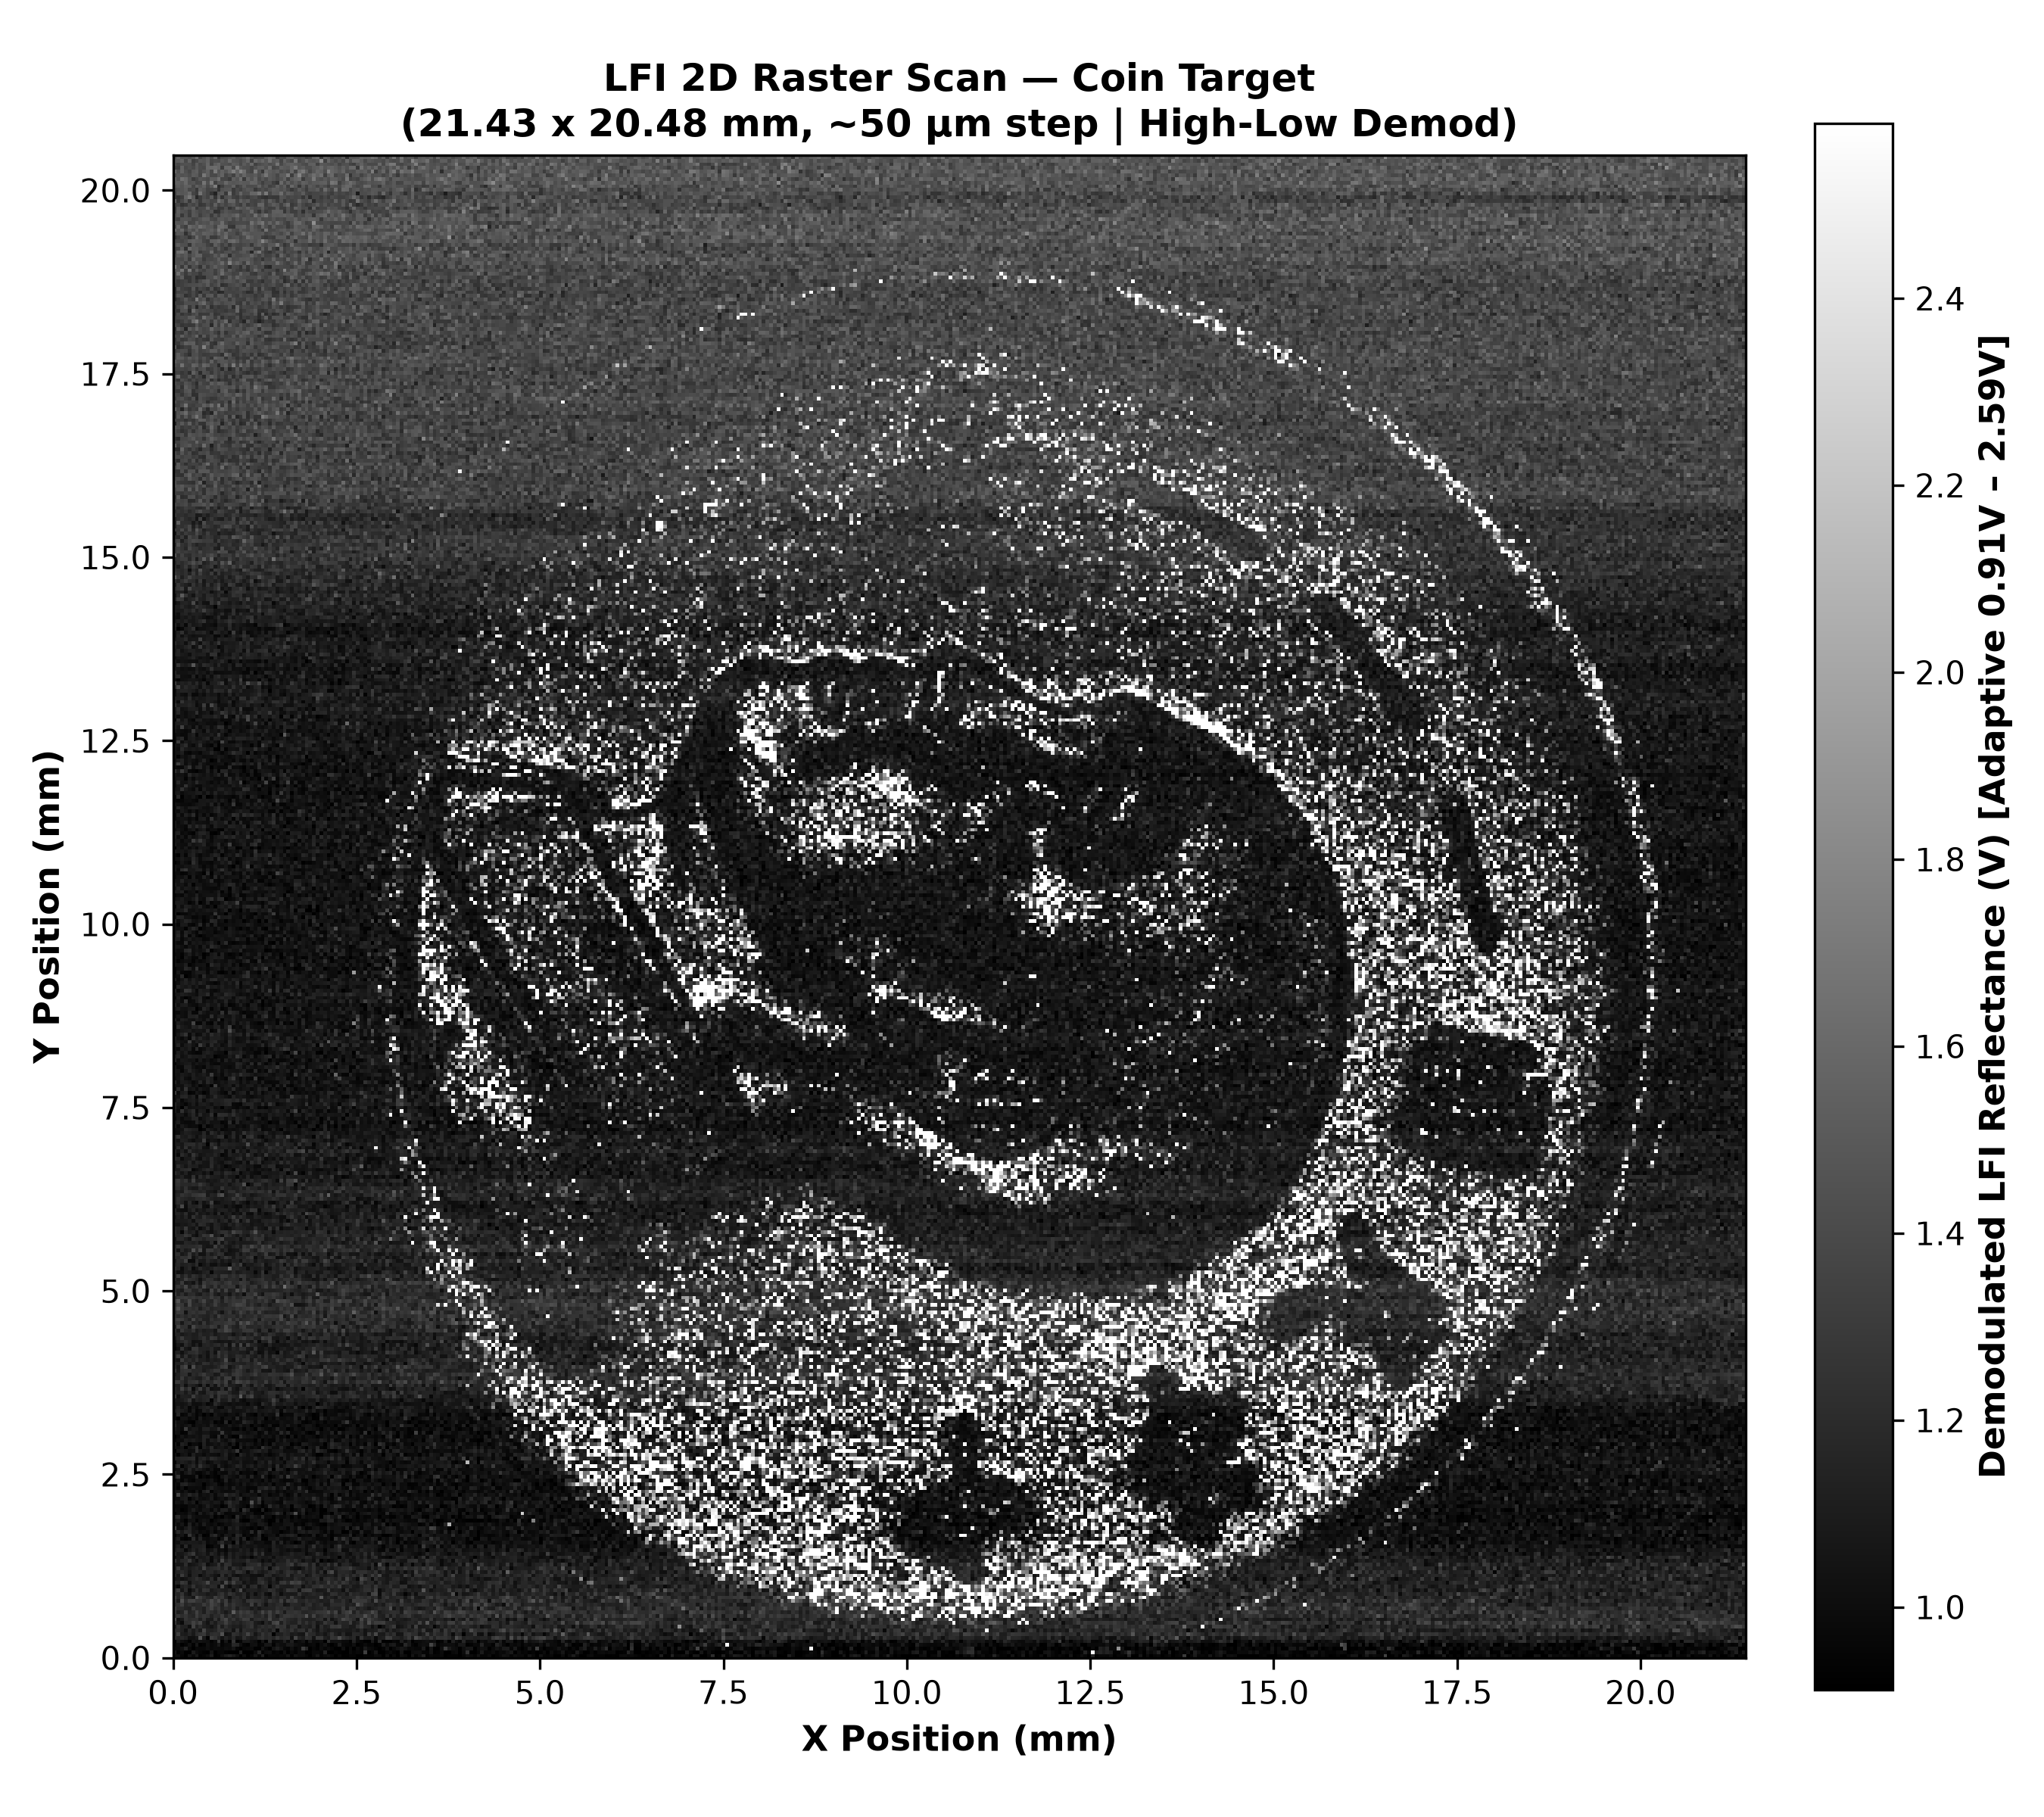

Source data for this figure (header and first rows):
1.016556e+00, 1.007244e+00, 9.511430e-01, 8.981381e-01, 1.039383e+00, 9.751790e-01, 1.072478e+00, 9.281105e-01, 9.511042e-01, 9.901472e-01, 1.097158e+00, 8.841647e-01, 9.362123e-01, 1.011755e+00, 1.093566e+00, 1.153418e+00, 1.082869e+00, 1.005229e+00, 8.798468e-01, 1.009369e+00, 8.802179e-01, 9.624194e-01, 1.056992e+00, 9.607385e-01
1.065744e+00, 9.304869e-01, 9.784867e-01, 9.074229e-01, 9.065790e-01, 1.081836e+00, 9.942310e-01, 9.548322e-01, 9.295814e-01, 8.953526e-01, 1.046881e+00, 9.095109e-01, 9.618563e-01, 9.692465e-01, 9.342288e-01, 8.852081e-01, 8.409418e-01, 8.851226e-01, 1.129058e+00, 9.069697e-01, 8.817319e-01, 9.074608e-01, 9.965839e-01, 1.170707e+00
9.819051e-01, 9.721066e-01, 1.021682e+00, 1.138537e+00, 9.731140e-01, 9.173546e-01, 9.759403e-01, 9.695664e-01, 9.652367e-01, 1.008669e+00, 9.692303e-01, 9.889526e-01, 9.821643e-01, 9.672487e-01, 1.000024e+00, 9.878581e-01, 1.053623e+00, 9.454145e-01, 8.947594e-01, 9.636851e-01, 9.733616e-01, 9.852725e-01, 9.197448e-01, 9.183104e-01
9.537865e-01, 9.887486e-01, 8.411761e-01, 9.469476e-01, 1.021841e+00, 9.341223e-01, 1.061228e+00, 8.938325e-01, 9.324460e-01, 1.018050e+00, 9.637858e-01, 9.867347e-01, 1.081602e+00, 9.428778e-01, 9.810844e-01, 9.896515e-01, 1.179802e+00, 1.159617e+00, 1.013979e+00, 9.402848e-01, 9.231113e-01, 1.015795e+00, 1.022682e+00, 9.407348e-01
9.177315e-01, 1.076632e+00, 1.013276e+00, 9.817490e-01, 9.213970e-01, 1.040133e+00, 9.970849e-01, 1.039655e+00, 1.019474e+00, 1.005301e+00, 9.327687e-01, 9.932966e-01, 1.293285e+00, 9.320053e-01, 1.061350e+00, 9.252535e-01, 1.244805e+00, 8.979407e-01, 9.514799e-01, 1.079477e+00, 1.085712e+00, 1.023423e+00, 9.972981e-01, 9.039451e-01
1.192259e+00, 1.155688e+00, 1.170746e+00, 1.132274e+00, 1.011219e+00, 1.013618e+00, 1.066918e+00, 1.457989e+00, 1.080083e+00, 9.305009e-01, 1.309850e+00, 1.247296e+00, 1.157123e+00, 1.042075e+00, 1.143205e+00, 1.076365e+00, 1.176519e+00, 1.054484e+00, 1.068830e+00, 1.213272e+00, 1.122372e+00, 1.087814e+00, 1.113457e+00, 1.208304e+00
1.161257e+00, 1.326303e+00, 1.097692e+00, 1.076735e+00, 1.149956e+00, 1.069030e+00, 1.208995e+00, 1.241165e+00, 1.279543e+00, 1.132089e+00, 1.200220e+00, 1.225492e+00, 1.209525e+00, 1.446716e+00, 1.019429e+00, 1.044113e+00, 1.234908e+00, 1.195269e+00, 1.131871e+00, 1.187919e+00, 1.354310e+00, 1.199389e+00, 1.053308e+00, 1.140352e+00
1.202396e+00, 1.198389e+00, 1.127071e+00, 1.018092e+00, 1.186255e+00, 1.087359e+00, 1.168421e+00, 1.076192e+00, 1.368508e+00, 1.140184e+00, 1.115156e+00, 1.155968e+00, 1.259757e+00, 1.260655e+00, 1.157536e+00, 1.173704e+00, 1.037556e+00, 1.248259e+00, 1.054022e+00, 1.203332e+00, 1.168007e+00, 1.162909e+00, 1.134959e+00, 1.221780e+00
1.097202e+00, 1.238959e+00, 1.127157e+00, 1.124841e+00, 1.014305e+00, 1.343423e+00, 1.128138e+00, 1.201158e+00, 1.117508e+00, 1.083937e+00, 1.039100e+00, 1.110892e+00, 1.271056e+00, 1.100002e+00, 1.221149e+00, 1.145155e+00, 1.097574e+00, 1.109622e+00, 1.077713e+00, 1.156133e+00, 1.200815e+00, 1.261859e+00, 1.100160e+00, 1.166199e+00
1.299741e+00, 1.073903e+00, 9.745485e-01, 1.203121e+00, 1.214259e+00, 1.340024e+00, 1.246012e+00, 1.346758e+00, 1.123597e+00, 1.040568e+00, 1.184434e+00, 1.093838e+00, 1.196232e+00, 1.209877e+00, 1.324324e+00, 1.206147e+00, 1.144016e+00, 1.171131e+00, 1.115786e+00, 1.176385e+00, 1.215517e+00, 1.243914e+00, 1.095498e+00, 1.063500e+00
1.458630e+00, 1.027789e+00, 1.072120e+00, 1.249418e+00, 1.199538e+00, 1.224394e+00, 1.224479e+00, 1.111829e+00, 1.242133e+00, 1.083825e+00, 1.080528e+00, 1.252024e+00, 1.096282e+00, 1.284975e+00, 1.372615e+00, 1.182977e+00, 1.262644e+00, 1.138098e+00, 1.205065e+00, 1.312468e+00, 1.293678e+00, 1.091346e+00, 1.206419e+00, 1.226391e+00
1.226995e+00, 1.271182e+00, 1.201423e+00, 1.254686e+00, 1.173714e+00, 1.148440e+00, 1.311035e+00, 1.206433e+00, 1.252275e+00, 1.233311e+00, 1.126045e+00, 1.199203e+00, 1.187114e+00, 1.300418e+00, 1.144248e+00, 1.243449e+00, 1.148596e+00, 1.204270e+00, 1.286221e+00, 1.214385e+00, 1.243463e+00, 1.275091e+00, 1.172987e+00, 1.162877e+00
1.288488e+00, 1.100168e+00, 1.144136e+00, 1.329715e+00, 1.134749e+00, 1.185987e+00, 1.332660e+00, 1.196160e+00, 1.101482e+00, 1.260035e+00, 1.201342e+00, 1.148031e+00, 1.243759e+00, 1.154997e+00, 1.070986e+00, 1.159529e+00, 1.525087e+00, 1.223414e+00, 1.330223e+00, 1.252548e+00, 1.299343e+00, 1.227556e+00, 1.130638e+00, 1.189131e+00
1.319770e+00, 1.194461e+00, 1.192292e+00, 1.140265e+00, 1.116748e+00, 1.288312e+00, 1.179665e+00, 1.179799e+00, 1.113174e+00, 1.254917e+00, 1.345668e+00, 1.212460e+00, 1.272590e+00, 1.136425e+00, 1.209440e+00, 1.163612e+00, 1.240799e+00, 1.110727e+00, 1.211725e+00, 1.186466e+00, 1.165555e+00, 1.081009e+00, 1.140516e+00, 1.064526e+00
1.223890e+00, 1.232400e+00, 1.307491e+00, 1.149747e+00, 1.195826e+00, 1.147194e+00, 1.185083e+00, 1.178155e+00, 1.293633e+00, 1.218215e+00, 1.363206e+00, 1.282554e+00, 1.237273e+00, 1.109105e+00, 1.318132e+00, 1.183368e+00, 1.264282e+00, 1.186720e+00, 1.167644e+00, 1.123587e+00, 1.111252e+00, 1.318698e+00, 1.094854e+00, 1.248657e+00
1.265279e+00, 1.085553e+00, 1.428911e+00, 1.197208e+00, 1.329266e+00, 1.347393e+00, 1.246872e+00, 1.244862e+00, 1.151030e+00, 1.248597e+00, 1.378055e+00, 1.259546e+00, 1.382068e+00, 1.168344e+00, 1.317040e+00, 1.101252e+00, 1.220224e+00, 1.192956e+00, 1.168454e+00, 1.089220e+00, 1.239281e+00, 1.287131e+00, 1.244524e+00, 1.231291e+00
1.326655e+00, 1.166730e+00, 1.317004e+00, 1.135060e+00, 1.129454e+00, 1.058305e+00, 1.441806e+00, 1.300906e+00, 1.203800e+00, 1.147087e+00, 1.122929e+00, 1.319580e+00, 1.231986e+00, 1.273324e+00, 1.132652e+00, 1.018960e+00, 1.168262e+00, 1.195160e+00, 1.126502e+00, 1.192769e+00, 1.018899e+00, 1.152324e+00, 1.118332e+00, 1.113242e+00
1.212341e+00, 1.156530e+00, 1.251290e+00, 1.088196e+00, 1.024690e+00, 1.216959e+00, 1.182397e+00, 1.134123e+00, 1.130688e+00, 1.064512e+00, 1.109462e+00, 1.081961e+00, 1.199438e+00, 1.246619e+00, 1.123979e+00, 1.262492e+00, 1.190244e+00, 1.104364e+00, 1.110839e+00, 1.173798e+00, 1.040165e+00, 1.135605e+00, 1.000722e+00, 1.111891e+00
1.192599e+00, 1.291914e+00, 1.061817e+00, 1.189235e+00, 9.937617e-01, 1.081353e+00, 1.214520e+00, 1.092315e+00, 1.246603e+00, 1.237356e+00, 1.079758e+00, 1.126429e+00, 1.148250e+00, 1.112545e+00, 1.094201e+00, 1.157750e+00, 1.014047e+00, 1.160281e+00, 1.409890e+00, 1.053874e+00, 1.118085e+00, 1.122863e+00, 1.131213e+00, 1.086303e+00
1.048461e+00, 9.637674e-01, 1.118034e+00, 1.165033e+00, 1.107290e+00, 1.242598e+00, 1.105077e+00, 1.124902e+00, 1.169296e+00, 1.132271e+00, 1.191949e+00, 1.180646e+00, 1.011989e+00, 1.401849e+00, 1.081086e+00, 9.877862e-01, 1.117844e+00, 1.091272e+00, 1.044466e+00, 1.211204e+00, 1.025827e+00, 1.176856e+00, 1.200676e+00, 1.030390e+00
1.171798e+00, 1.130310e+00, 1.284506e+00, 1.230211e+00, 1.024461e+00, 1.147635e+00, 1.135160e+00, 1.172503e+00, 1.207436e+00, 1.397062e+00, 1.157384e+00, 1.161426e+00, 1.175306e+00, 1.070560e+00, 1.384905e+00, 1.153337e+00, 1.331741e+00, 1.166182e+00, 1.170187e+00, 1.032781e+00, 1.098728e+00, 1.044527e+00, 1.066089e+00, 1.213507e+00
1.060078e+00, 1.071806e+00, 1.012612e+00, 1.043875e+00, 1.115005e+00, 1.157969e+00, 1.225160e+00, 1.163431e+00, 1.095123e+00, 1.062803e+00, 1.191883e+00, 1.025587e+00, 1.251712e+00, 1.176666e+00, 1.164587e+00, 1.033852e+00, 1.219593e+00, 1.231372e+00, 1.051480e+00, 1.097950e+00, 1.115065e+00, 1.033831e+00, 1.042502e+00, 1.209053e+00
1.184071e+00, 1.059339e+00, 1.300466e+00, 1.142451e+00, 1.015982e+00, 1.142700e+00, 1.142882e+00, 9.815003e-01, 1.087646e+00, 1.152481e+00, 1.092878e+00, 1.041024e+00, 9.940159e-01, 1.218058e+00, 1.062119e+00, 1.179184e+00, 1.044009e+00, 1.004971e+00, 1.037271e+00, 1.076773e+00, 1.069518e+00, 1.014375e+00, 1.017394e+00, 1.001784e+00
1.125015e+00, 1.143147e+00, 1.187916e+00, 1.134346e+00, 1.054741e+00, 1.138762e+00, 1.156081e+00, 1.164315e+00, 1.078062e+00, 1.167656e+00, 1.169461e+00, 1.096121e+00, 1.148856e+00, 1.196473e+00, 1.193394e+00, 1.163673e+00, 1.090416e+00, 1.253853e+00, 1.233105e+00, 1.148770e+00, 9.939535e-01, 1.139746e+00, 1.208783e+00, 1.109908e+00
1.106146e+00, 1.265906e+00, 1.104845e+00, 1.135599e+00, 1.083171e+00, 1.123971e+00, 1.163896e+00, 1.100822e+00, 1.335452e+00, 1.135022e+00, 1.184161e+00, 1.198805e+00, 1.229415e+00, 1.122262e+00, 1.251120e+00, 1.055530e+00, 1.229978e+00, 1.165377e+00, 1.100986e+00, 1.199293e+00, 1.261943e+00, 1.268472e+00, 1.178155e+00, 1.185535e+00
1.095919e+00, 1.061397e+00, 1.061095e+00, 1.212156e+00, 1.030848e+00, 1.055982e+00, 1.091768e+00, 1.158873e+00, 1.223514e+00, 9.988205e-01, 1.067622e+00, 1.092901e+00, 1.254250e+00, 1.063717e+00, 1.231177e+00, 1.217676e+00, 1.069302e+00, 1.077957e+00, 1.068431e+00, 1.005937e+00, 1.160994e+00, 1.189340e+00, 1.186968e+00, 1.258798e+00
1.270260e+00, 1.084307e+00, 1.163648e+00, 1.176515e+00, 1.278165e+00, 1.097179e+00, 1.009124e+00, 1.124809e+00, 1.080763e+00, 1.100772e+00, 9.742589e-01, 1.141601e+00, 1.046801e+00, 1.359088e+00, 1.110966e+00, 1.197508e+00, 1.107202e+00, 1.125846e+00, 1.103684e+00, 1.110820e+00, 1.217563e+00, 1.122112e+00, 1.125433e+00, 1.087923e+00
1.029830e+00, 1.083275e+00, 1.024046e+00, 1.215033e+00, 1.083954e+00, 1.021351e+00, 1.171059e+00, 1.058910e+00, 1.070835e+00, 1.123316e+00, 9.798136e-01, 1.094051e+00, 1.067519e+00, 1.214620e+00, 1.024716e+00, 1.145290e+00, 1.055719e+00, 1.126003e+00, 1.040048e+00, 1.003922e+00, 1.050315e+00, 9.482936e-01, 1.045350e+00, 1.110208e+00
1.185399e+00, 1.063836e+00, 1.056471e+00, 1.117320e+00, 1.194027e+00, 1.280559e+00, 1.054635e+00, 1.093729e+00, 1.133310e+00, 1.027107e+00, 1.150552e+00, 1.090924e+00, 1.007388e+00, 1.100499e+00, 9.943371e-01, 1.144969e+00, 1.060924e+00, 1.119602e+00, 1.089170e+00, 1.064900e+00, 1.127512e+00, 1.052056e+00, 1.213709e+00, 1.074613e+00
1.090628e+00, 1.143668e+00, 1.112760e+00, 9.633967e-01, 1.051964e+00, 1.128074e+00, 1.055053e+00, 1.127158e+00, 1.161041e+00, 1.006226e+00, 1.039850e+00, 1.119443e+00, 9.960468e-01, 1.009183e+00, 9.606844e-01, 1.063282e+00, 1.034930e+00, 1.051755e+00, 1.122913e+00, 1.060509e+00, 1.097129e+00, 9.953437e-01, 1.140777e+00, 1.050297e+00
1.050623e+00, 1.106372e+00, 9.786504e-01, 1.168564e+00, 9.996813e-01, 1.097557e+00, 1.097337e+00, 1.108962e+00, 1.138332e+00, 9.219761e-01, 9.489020e-01, 1.012107e+00, 9.927040e-01, 1.373250e+00, 9.639964e-01, 1.197387e+00, 1.077894e+00, 1.099656e+00, 1.013314e+00, 1.070721e+00, 1.033728e+00, 1.023215e+00, 1.064029e+00, 1.018292e+00
1.022219e+00, 1.013636e+00, 1.091858e+00, 1.072293e+00, 1.092947e+00, 1.079327e+00, 1.076187e+00, 1.052335e+00, 1.106353e+00, 9.737424e-01, 1.015702e+00, 9.843770e-01, 1.114997e+00, 1.191424e+00, 1.041901e+00, 1.057887e+00, 9.133227e-01, 1.191964e+00, 9.727501e-01, 1.047355e+00, 1.124251e+00, 1.055909e+00, 9.966997e-01, 1.015547e+00
1.018547e+00, 1.093854e+00, 9.557906e-01, 9.303672e-01, 9.599896e-01, 1.189829e+00, 9.960155e-01, 1.140585e+00, 9.956854e-01, 9.759624e-01, 1.012388e+00, 1.017949e+00, 9.292972e-01, 1.032386e+00, 1.268199e+00, 9.994472e-01, 1.078969e+00, 1.141763e+00, 9.884910e-01, 1.153788e+00, 9.090917e-01, 1.007427e+00, 1.068812e+00, 1.129914e+00
9.374563e-01, 1.022019e+00, 1.060853e+00, 9.591269e-01, 1.269967e+00, 1.065091e+00, 9.619363e-01, 1.087623e+00, 9.147440e-01, 9.367013e-01, 1.123522e+00, 1.192596e+00, 1.018819e+00, 9.567906e-01, 1.069280e+00, 1.047753e+00, 9.607782e-01, 1.170900e+00, 1.130474e+00, 9.449491e-01, 9.898261e-01, 9.499429e-01, 9.874128e-01, 1.156999e+00
1.054728e+00, 1.178201e+00, 1.065169e+00, 1.171954e+00, 1.154571e+00, 1.027798e+00, 1.059806e+00, 9.730525e-01, 9.917630e-01, 9.584213e-01, 1.030042e+00, 9.450220e-01, 1.000127e+00, 1.000879e+00, 9.684552e-01, 1.052402e+00, 1.047585e+00, 1.077100e+00, 1.018506e+00, 9.715248e-01, 9.890201e-01, 1.171334e+00, 9.767364e-01, 1.197718e+00
1.375643e+00, 1.009345e+00, 9.778230e-01, 1.073684e+00, 1.158633e+00, 1.026477e+00, 1.000043e+00, 9.569368e-01, 9.546420e-01, 1.006196e+00, 1.054734e+00, 9.803370e-01, 1.118856e+00, 1.039937e+00, 9.316155e-01, 1.116750e+00, 1.055080e+00, 1.133297e+00, 1.001413e+00, 9.892533e-01, 9.574673e-01, 9.257779e-01, 9.754633e-01, 8.851671e-01
1.084673e+00, 1.001007e+00, 1.053718e+00, 9.488395e-01, 1.129943e+00, 9.721688e-01, 1.049638e+00, 9.741663e-01, 1.095912e+00, 1.001890e+00, 9.764369e-01, 1.014355e+00, 9.397456e-01, 9.650703e-01, 1.020466e+00, 1.007460e+00, 1.056640e+00, 1.085535e+00, 1.052331e+00, 1.029025e+00, 1.074219e+00, 9.993963e-01, 9.681387e-01, 1.072718e+00
1.044021e+00, 1.074017e+00, 9.843097e-01, 9.194878e-01, 1.017776e+00, 1.023175e+00, 9.273118e-01, 9.990920e-01, 1.036307e+00, 1.010242e+00, 9.160103e-01, 9.808475e-01, 1.019693e+00, 1.039909e+00, 1.063320e+00, 1.027526e+00, 1.090866e+00, 1.141833e+00, 9.550319e-01, 9.160099e-01, 9.170278e-01, 1.025302e+00, 1.037512e+00, 1.072785e+00
1.158788e+00, 1.192621e+00, 1.016711e+00, 1.012661e+00, 1.119133e+00, 1.021397e+00, 9.923537e-01, 9.860090e-01, 9.802816e-01, 9.819283e-01, 1.050585e+00, 9.310785e-01, 9.681247e-01, 9.109256e-01, 1.010738e+00, 9.747127e-01, 9.154861e-01, 1.204095e+00, 1.019703e+00, 9.575457e-01, 1.009136e+00, 1.097243e+00, 1.036994e+00, 9.971130e-01
9.311671e-01, 9.862685e-01, 9.864602e-01, 9.662999e-01, 1.046238e+00, 9.977460e-01, 9.315475e-01, 1.104895e+00, 9.895214e-01, 1.044717e+00, 1.104058e+00, 9.805368e-01, 1.182270e+00, 1.066049e+00, 9.527693e-01, 9.646927e-01, 9.887575e-01, 9.904957e-01, 1.012670e+00, 1.087394e+00, 1.005752e+00, 1.033084e+00, 9.405756e-01, 9.507545e-01
1.006171e+00, 9.833361e-01, 8.186243e-01, 9.422068e-01, 1.016049e+00, 1.097748e+00, 1.010658e+00, 9.803375e-01, 1.054212e+00, 1.043574e+00, 9.656645e-01, 1.074653e+00, 9.810190e-01, 1.116594e+00, 1.132578e+00, 1.003498e+00, 1.153689e+00, 1.058858e+00, 9.128531e-01, 1.222964e+00, 1.106991e+00, 9.466831e-01, 9.323131e-01, 8.818748e-01
9.701752e-01, 9.767160e-01, 9.506235e-01, 9.497788e-01, 1.004710e+00, 9.935291e-01, 1.035935e+00, 9.671847e-01, 1.022073e+00, 1.119089e+00, 1.033073e+00, 9.845466e-01, 9.955295e-01, 8.903873e-01, 9.618337e-01, 1.163223e+00, 1.099967e+00, 1.039672e+00, 1.000652e+00, 9.712929e-01, 9.135137e-01, 1.180082e+00, 1.010737e+00, 9.801741e-01
1.053168e+00, 1.033444e+00, 9.920524e-01, 1.101236e+00, 1.023052e+00, 1.080569e+00, 9.058030e-01, 1.042378e+00, 1.088138e+00, 1.071656e+00, 1.023372e+00, 1.073019e+00, 1.060495e+00, 9.719553e-01, 1.117373e+00, 1.205716e+00, 1.094633e+00, 1.113181e+00, 1.000899e+00, 9.775103e-01, 1.000061e+00, 1.450403e+00, 1.050046e+00, 1.201214e+00
9.939283e-01, 9.935979e-01, 1.071677e+00, 1.090741e+00, 9.373764e-01, 1.010693e+00, 1.081088e+00, 1.009744e+00, 9.878474e-01, 1.014636e+00, 1.084680e+00, 9.598262e-01, 9.995841e-01, 1.035403e+00, 9.827296e-01, 1.069113e+00, 1.003479e+00, 1.101030e+00, 1.218619e+00, 9.457457e-01, 9.865584e-01, 1.073086e+00, 1.074242e+00, 1.255963e+00
1.001857e+00, 1.358080e+00, 1.037620e+00, 1.074028e+00, 1.160387e+00, 1.087083e+00, 1.127881e+00, 9.818626e-01, 1.028518e+00, 1.006338e+00, 1.074434e+00, 9.726461e-01, 1.072494e+00, 1.056664e+00, 1.229014e+00, 1.104856e+00, 1.135990e+00, 1.076466e+00, 9.731168e-01, 1.039468e+00, 1.058286e+00, 1.019978e+00, 1.025525e+00, 9.570402e-01
1.041446e+00, 1.040826e+00, 9.711035e-01, 1.036678e+00, 9.592771e-01, 9.409663e-01, 1.038278e+00, 9.503821e-01, 1.105234e+00, 1.177202e+00, 9.399211e-01, 1.019445e+00, 1.037409e+00, 9.906686e-01, 9.807725e-01, 9.861778e-01, 9.938376e-01, 1.078593e+00, 1.012771e+00, 1.005325e+00, 9.528969e-01, 1.124991e+00, 9.801385e-01, 1.228249e+00
1.009238e+00, 9.368585e-01, 1.025877e+00, 9.215612e-01, 9.863481e-01, 9.849011e-01, 9.810886e-01, 9.845258e-01, 9.425531e-01, 1.053045e+00, 1.116357e+00, 1.038012e+00, 1.020584e+00, 9.980159e-01, 1.043344e+00, 9.770706e-01, 1.123560e+00, 1.003436e+00, 1.007470e+00, 1.013109e+00, 9.503839e-01, 9.547917e-01, 9.550829e-01, 1.112630e+00
1.014072e+00, 9.607502e-01, 1.132196e+00, 1.146732e+00, 1.052566e+00, 1.038717e+00, 1.021897e+00, 1.014883e+00, 9.088578e-01, 1.002160e+00, 1.031700e+00, 1.053957e+00, 9.562302e-01, 9.269583e-01, 1.015307e+00, 9.670861e-01, 9.793513e-01, 1.025314e+00, 9.640369e-01, 1.062991e+00, 9.876847e-01, 1.022480e+00, 1.059030e+00, 9.912596e-01
9.684197e-01, 1.025675e+00, 9.419316e-01, 1.030696e+00, 9.633324e-01, 9.346684e-01, 1.017261e+00, 1.016190e+00, 1.025302e+00, 1.006427e+00, 1.044763e+00, 9.622955e-01, 9.245039e-01, 9.701833e-01, 1.129893e+00, 9.698228e-01, 1.007598e+00, 1.066892e+00, 1.008898e+00, 1.030940e+00, 1.041358e+00, 9.630790e-01, 1.012707e+00, 9.926673e-01
1.126628e+00, 1.254168e+00, 9.600808e-01, 9.580951e-01, 9.630295e-01, 9.641439e-01, 1.129233e+00, 8.894107e-01, 9.669054e-01, 9.254364e-01, 9.726296e-01, 9.340175e-01, 9.156941e-01, 1.038073e+00, 1.102029e+00, 1.032671e+00, 1.003486e+00, 9.724789e-01, 1.089921e+00, 1.058674e+00, 9.659569e-01, 1.138067e+00, 9.832668e-01, 1.009738e+00
1.118686e+00, 1.031722e+00, 9.629434e-01, 1.057205e+00, 1.130310e+00, 1.028008e+00, 9.512297e-01, 9.416877e-01, 9.919234e-01, 1.068308e+00, 9.772773e-01, 9.330381e-01, 1.012648e+00, 9.700273e-01, 9.672272e-01, 1.081809e+00, 1.026436e+00, 1.097591e+00, 9.359609e-01, 9.834586e-01, 9.682843e-01, 9.863776e-01, 9.145508e-01, 1.039445e+00
9.857663e-01, 1.018626e+00, 1.103030e+00, 1.001201e+00, 1.155349e+00, 1.027110e+00, 1.122394e+00, 1.080475e+00, 1.019968e+00, 9.688010e-01, 1.035076e+00, 9.499592e-01, 9.457747e-01, 1.205233e+00, 1.039131e+00, 1.075989e+00, 1.076558e+00, 9.980975e-01, 1.076111e+00, 1.030486e+00, 9.780061e-01, 1.017210e+00, 1.093001e+00, 1.010465e+00
1.089960e+00, 1.214832e+00, 9.307784e-01, 1.040349e+00, 1.106544e+00, 1.166508e+00, 1.041678e+00, 1.241571e+00, 1.107429e+00, 1.077243e+00, 1.022137e+00, 9.769131e-01, 1.158993e+00, 1.026141e+00, 9.814337e-01, 1.021061e+00, 1.060346e+00, 1.148980e+00, 1.120454e+00, 1.015894e+00, 1.071086e+00, 1.119138e+00, 1.021823e+00, 1.092742e+00
9.450958e-01, 1.083591e+00, 1.111389e+00, 1.087510e+00, 1.037364e+00, 1.108361e+00, 9.945072e-01, 1.143052e+00, 1.067178e+00, 9.712564e-01, 1.016187e+00, 1.083838e+00, 1.073528e+00, 1.009929e+00, 9.990364e-01, 1.094196e+00, 1.035557e+00, 1.022389e+00, 1.099484e+00, 1.009326e+00, 1.009585e+00, 1.024206e+00, 9.735785e-01, 1.072193e+00
1.140419e+00, 1.128794e+00, 1.152643e+00, 1.148561e+00, 1.167381e+00, 1.189491e+00, 9.890216e-01, 1.108465e+00, 1.158445e+00, 1.075194e+00, 1.190629e+00, 1.148226e+00, 1.093815e+00, 1.071984e+00, 1.107731e+00, 9.827571e-01, 1.032818e+00, 1.079099e+00, 1.069461e+00, 1.034173e+00, 1.020132e+00, 1.034128e+00, 1.160182e+00, 1.031710e+00
1.030662e+00, 9.213250e-01, 1.025472e+00, 1.054238e+00, 9.601546e-01, 1.108114e+00, 1.021947e+00, 1.029263e+00, 9.713141e-01, 1.040532e+00, 1.009747e+00, 1.002498e+00, 9.758080e-01, 1.054603e+00, 1.137918e+00, 9.909963e-01, 1.013656e+00, 8.852971e-01, 1.152629e+00, 1.078041e+00, 1.013672e+00, 1.069668e+00, 1.009159e+00, 9.722739e-01
9.304249e-01, 1.058711e+00, 1.065171e+00, 1.037005e+00, 9.969645e-01, 1.004349e+00, 1.234874e+00, 1.074019e+00, 1.010322e+00, 1.018580e+00, 1.145192e+00, 1.108367e+00, 1.106729e+00, 1.061769e+00, 1.103116e+00, 1.029742e+00, 1.085135e+00, 1.279064e+00, 9.573014e-01, 1.022763e+00, 1.014036e+00, 1.069880e+00, 1.119083e+00, 1.157368e+00
1.045460e+00, 1.013744e+00, 1.052665e+00, 9.081055e-01, 1.038374e+00, 1.072080e+00, 1.222702e+00, 8.871955e-01, 1.104426e+00, 1.049962e+00, 1.167263e+00, 9.969144e-01, 1.044731e+00, 1.052986e+00, 9.989449e-01, 1.062956e+00, 9.246977e-01, 8.985636e-01, 1.117313e+00, 9.601557e-01, 1.013131e+00, 9.605948e-01, 1.007044e+00, 9.474615e-01
1.082066e+00, 9.461631e-01, 1.125535e+00, 1.076669e+00, 9.247601e-01, 9.878025e-01, 9.887638e-01, 9.442605e-01, 1.126299e+00, 9.956625e-01, 1.006875e+00, 1.045535e+00, 1.010051e+00, 1.086818e+00, 1.051513e+00, 9.587507e-01, 1.065382e+00, 9.210571e-01, 1.077273e+00, 1.013859e+00, 1.064066e+00, 1.037047e+00, 9.609424e-01, 1.010722e+00
9.653016e-01, 1.007596e+00, 9.938751e-01, 1.088350e+00, 1.064219e+00, 1.095264e+00, 1.045135e+00, 1.027238e+00, 1.136959e+00, 1.000826e+00, 1.096073e+00, 1.067726e+00, 1.162946e+00, 1.027434e+00, 9.881212e-01, 1.070972e+00, 1.137665e+00, 9.932317e-01, 9.926878e-01, 9.939591e-01, 9.804283e-01, 9.885540e-01, 9.304646e-01, 1.046193e+00
9.009729e-01, 9.721215e-01, 1.044338e+00, 9.860594e-01, 1.028943e+00, 1.011517e+00, 1.044689e+00, 1.013318e+00, 1.137371e+00, 1.116589e+00, 9.822247e-01, 9.582065e-01, 1.207832e+00, 9.551676e-01, 1.094955e+00, 9.758987e-01, 9.063804e-01, 9.260778e-01, 1.213922e+00, 1.065889e+00, 1.036033e+00, 1.054971e+00, 9.982634e-01, 9.688840e-01
... 350 more rows
